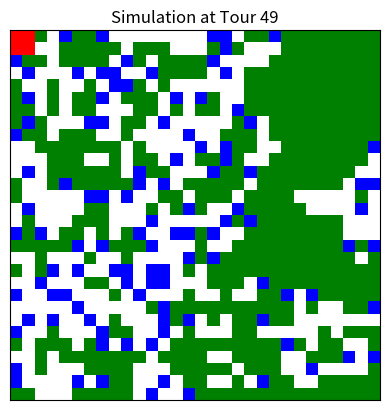

This chart was generated by the following Python code:
import random
import numpy as np
import matplotlib.pyplot as plt

GRID_SIZE = 30
GRASS_COVERAGE = 0.3
vectorized_repousse = np.vectorize(lambda herbe: herbe.repousse())
# Directions pour le loup de Joseph
dxdy = [(1, 0), (0, 1), (-1, 0), (0, -1)]

class Herbe:
    def __init__(self, x, y):
        self.x = x
        self.y = y
        self.tps_depuis_mort = -1 if random.random() <= GRASS_COVERAGE else random.randint(0, 7)

    def mangee(self):
        self.tps_depuis_mort = 0

    def repousse(self):
        if grid.is_mouton(self.x,self.y) or self.tps_depuis_mort == -1:
            pass  # Grass is already alive
        else:
            self.tps_depuis_mort += 1
            if random.random() < 0.08 or self.tps_depuis_mort >= 7:
                self.tps_depuis_mort = -1  # Grass regrows

class Loup :
    def __init__(self,x,y):
        self.vivant = True
        self.x = x
        self.y = y
        self.age = 0
        self.energie = 60
        self.seuil = 70 #seuil pour la reproduction
        self.limite = 50 #limite d'age
    def vieillir(self):
        if self.vivant :
            self.age += 1
    def perte_energie(self):
        if self.vivant :
            self.energie -= 2
    def mort(self):
        if self.vivant and (self.age>self.limite or self.energie<0) :
            self.vivant = False
    def reproduction(self):
        if self.vivant and self.energie > self.seuil :
            i = random.randint(0,3)
            dx = dxdy[i][0]
            dy = dxdy [i][1]
            c = 0
            while c<4 and not(libre(dx,dy)):
                c = c+1
                i = (i+1)%4
                dx = dxdy[i][0]
                dy = dxdy[i][1]
            if c<4:
                if self.x+dx<GRID_SIZE and self.y+dy<GRID_SIZE and self.x+dx>=0 and self.y+dy>=0:

                    petit = Loup(self.x+dx,self.y+dy)
                    self.energie -= 20
                    loups.append(petit)
        
    def mouton_voisin (self):
        random.shuffle(dxdy)
        for (dx, dy) in dxdy:
            if self.x+dx<GRID_SIZE and self.y+dy<GRID_SIZE and self.x+dx>=0 and self.y+dy>=0:
                if grid.is_mouton(self.x+dx, self.y+dy):
                    ix = self.x + dx
                    igrec = self.y + dy
                    for elem in moutons:
                        if (elem.x,elem.y) == (ix,igrec):
                            return True, ix, igrec, elem
        return False,0,0,Mouton(0,0) #memoriellement sous-optimal car on fait pop un mouton pour le tuer s'il n'y en a pas
        
    def deplacement(self):
        """se deplace et mange le cas echeant"""
        if self.vivant :
            mv = self.mouton_voisin()
            if mv[0]: 
                self.x = mv[1]
                self.y = mv[2]
                self.energie += 40
            else :
                i = random.randint(0,3)
                dx = dxdy[i][0]
                dy = dxdy [i][1]
                c = 0
                while c<4 and not(libre(dx,dy)):
                    c = c+1
                    i = (i+1)%4
                    dx = dxdy[i][0]
                    dy = dxdy[i][1]
                if c <4:
                    if self.x+dx<GRID_SIZE and self.y+dy<GRID_SIZE and self.x+dx>=0 and self.y+dy>=0:
                        
                        self.x += dx
                        self.y += dy
            return mv[3]

class Mouton:
    def __init__(self, x, y):
        self.x = x
        self.y = y
        self._age = 0
        self._energie = 10
        self._en_vie = True

    def vieillir(self):
        self._age += 1

    def trouve_herbe(self):
        random.shuffle(dxdy)
        for dx, dy in dxdy:
            nx, ny = self.x + dx, self.y + dy
            if 0 <= nx < GRID_SIZE and 0 <= ny < GRID_SIZE:
                if grille_herbe[nx][ny].tps_depuis_mort == -1:
                    return (True, dx, dy)
        return (False, 0, 0)

    def direction_aleatoire(self):
        dx, dy = random.choice(dxdy)
        nx, ny = self.x + dx, self.y + dy
        if 0 <= nx < GRID_SIZE and 0 <= ny < GRID_SIZE and libre(nx, ny):
            return (dx, dy)
        return (0, 0)

    def deplace(self, pos):
        dx, dy = pos
        nx, ny = self.x + dx, self.y + dy
        if 0 <= nx < GRID_SIZE and 0 <= ny < GRID_SIZE:
            self.x, self.y = nx, ny

    def manger(self):
        self._energie += 5

    def reproduction(self):
        if self._energie > 50:
            for dx, dy in dxdy:
                nx, ny = self.x + dx, self.y + dy
                if 0 <= nx < GRID_SIZE and 0 <= ny < GRID_SIZE and libre(nx, ny):
                    self._energie -= 20
                    moutons.append(Mouton(nx, ny))
                    break

    def mort(self):
        if self._energie <= 0 or self._age > 20:
            self._en_vie = False

def libre(x, y):
    for loup in loups:
        if loup.x == x and loup.y == y and loup.vivant:
            return False
    for mouton in moutons:
        if mouton.x == x and mouton.y == y and mouton._en_vie:
            return False
    return True

class Grid:
    def __init__(self, size):
        self.size = size
        self.cells = np.full((size, size), '.')


    def is_mouton(self, x,y):
        return self.cells[x][y] == 'M'


    def update(self):
        self.cells = np.full((GRID_SIZE, GRID_SIZE), '.')

        # Update grass
        for x in range(GRID_SIZE):
            for y in range(GRID_SIZE):
                if grille_herbe[x][y].tps_depuis_mort == -1:
                    self.cells[x][y] = '#'

        # Update sheep
        for mouton in moutons:
            if mouton._en_vie:
                self.cells[mouton.x][mouton.y] = 'M'

        # Update wolves
        for loup in loups:
            if loup.vivant:
                self.cells[loup.x][loup.y] = 'W'


grid = Grid(GRID_SIZE)
grille_herbe = np.array([[Herbe(x, y) for y in range(GRID_SIZE)] for x in range(GRID_SIZE)])



def visualize_grid(grid, nb_tours):
    colors = {
        '.': 'white',
        '#': 'green',
        'M': 'blue',
        'W': 'red'
    }

    color_grid = np.zeros((grid.size, grid.size, 3), dtype=float)
    for x in range(grid.size):
        for y in range(grid.size):
            color_grid[x, y] = plt.cm.colors.to_rgb(colors[grid.cells[x, y]])

    plt.clf()  # Clear the current figure
    plt.imshow(color_grid, interpolation='nearest')
    plt.title(f"Simulation at Tour {nb_tours}")
    plt.xticks([]), plt.yticks([])
    plt.draw()
    plt.pause(0.1)  # Pause briefly to allow the plot to update


moutons = [Mouton(1, 1), Mouton(5, 5), Mouton(10, 10), Mouton(25,13),Mouton(5, 15), Mouton(20, 18), Mouton(29,13)]
loups = [Loup(2, 2), Loup(8, 8), Loup(4, 4), Loup(6, 6),Loup(25,25),Loup(5,5),Loup(15,15),Loup(10,10),Loup(15,25),Loup(8,23),Loup(17,21)]

# Simulation
plt.ion()  # Turn on interactive mode
nb_tours = 0
while nb_tours < 50:

    for mouton in moutons:
        if mouton._en_vie:
            mouton.vieillir()
            herbe_trouvee = mouton.trouve_herbe()
            if herbe_trouvee[0]:
                mouton.deplace(herbe_trouvee[1:3])
                grille_herbe[mouton.x][mouton.y].mangee()
                mouton.manger()
            else:
                mouton.deplace(mouton.direction_aleatoire())
            mouton.reproduction()
            mouton.mort()
            mouton._energie -= 1

    # Update loup
    for loup in loups:
        if loup.vivant:
            mouton_mange = loup.deplacement()
            if isinstance(mouton_mange, Mouton):
                mouton_mange._en_vie = False

    for loup in loups:
        if loup.vivant:
            loup.vieillir()
            loup.perte_energie()
            mouton_mange = loup.deplacement()
            if isinstance(mouton_mange, Mouton):
                mouton_mange._en_vie = False
            loup.reproduction()
            loup.mort()

  
    vectorized_repousse(grille_herbe)

    grid.update()
    visualize_grid(grid, nb_tours)

    nb_tours += 1

plt.ioff()  
plt.show()  
